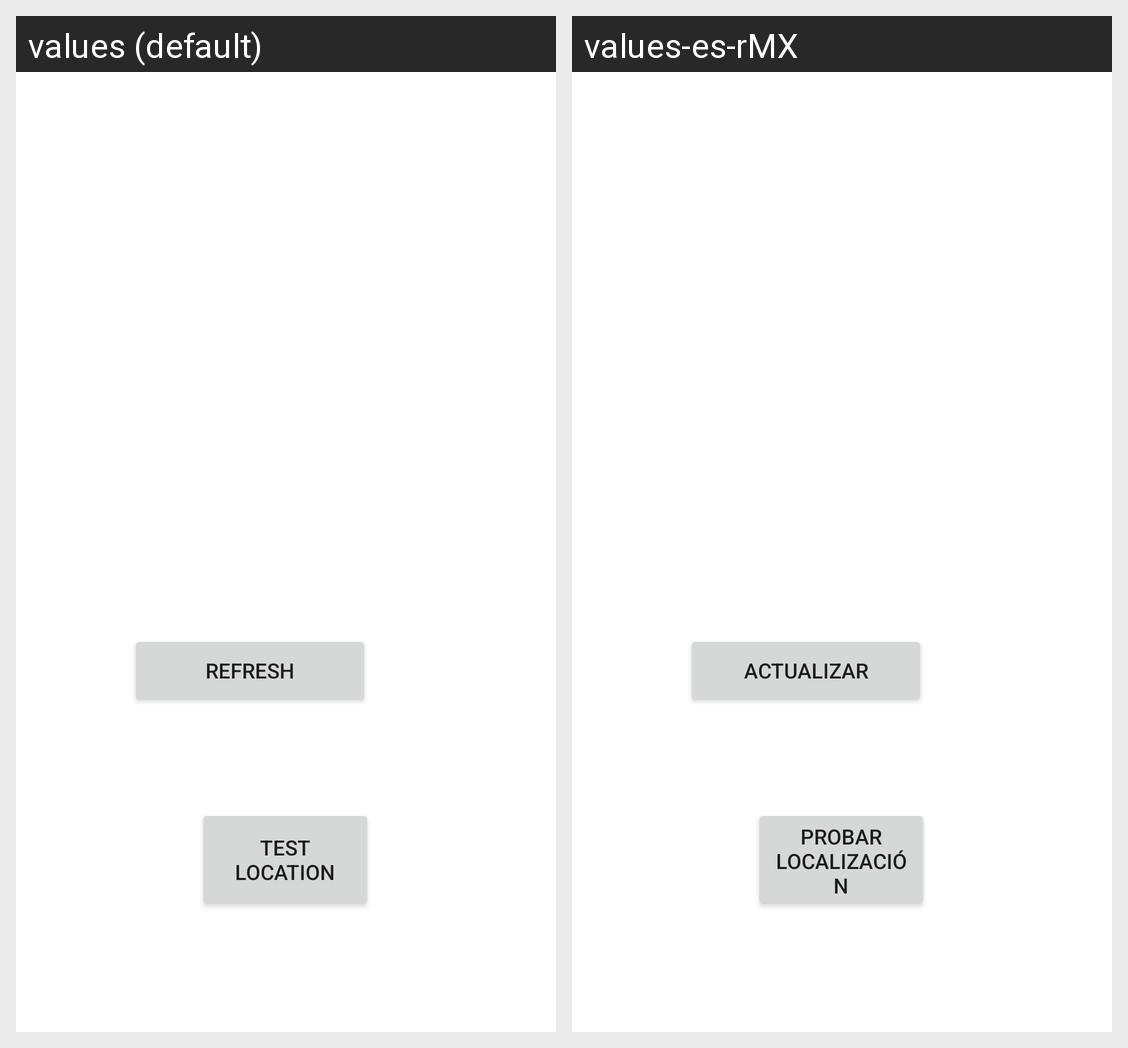

This grid shows one Android layout under two languages. Give, for every string resource on the screen, its name, the default text and each shown locale's text.
Android screen res/layout/select_device_layout.xml rendered under 2 locales, left to right: values (default), values-es-rMX. Device: Nexus 5 (rendered at 1080×1920; each locale shown at half size, 540×960, under a caption strip naming it); theme Theme.Environment_UNAM_MX.
Strings drawn on this screen, with the default value and each locale's value (text and hints the layout hard-codes, and strings that could not be matched under every locale, appear in the picture but are not listed):

refresh
  values: Refresh
  values-es-rMX: Actualizar

TestLoc
  values: Test Location
  values-es-rMX: Probar localización
